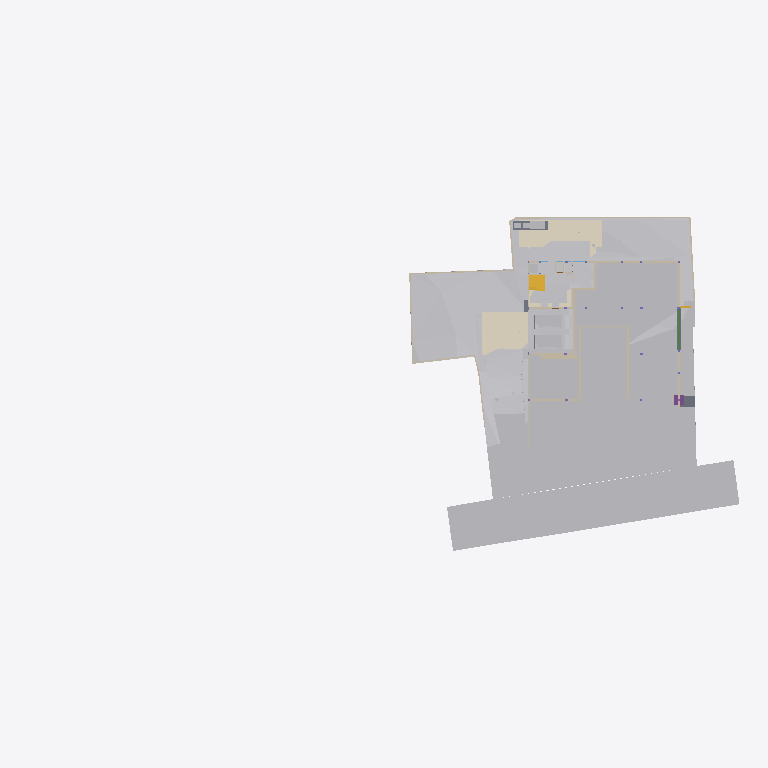
Plan cut of the same IFC building model at storey 'Site' (level -2.70 m, cut at -1.30 m), seen from above with north up, elements coloured by IFC class (only those large enough to see are counted): 32 other elements (light grey), 27 walls (beige), 5 coverings (cream), 4 slabs (grey), 2 stair flights (yellow), 1 beam (green), 1 footing (purple). Cut surfaces are drawn darker.
Extent 96.7 m × 45.5 m × 138.5 m (x, y, z). Storeys (12): Footing at -3.50 m; Site at -2.70 m; GF at -2.65 m; Electrical at 0.00 m; Plumbing at 0.00 m; FF Lvl at 0.00 m; Areacalc at 0.00 m; FF at 0.45 m; FF Lintel at 3.15 m; schedule at 3.50 m; SF at 3.65 m; Terrace at 5.00 m. Elements (1071): 133 IfcBeam, 100 IfcWall, 97 IfcSlab, 93 IfcCovering, 75 IfcSwitchingDevice, 72 IfcPipeSegment, 47 IfcLightFixture, 45 IfcColumn, 41 IfcDoor, 39 IfcFurniture, 36 IfcWindow, 31 IfcElectricDistributionBoard.

HEADER;
FILE_DESCRIPTION(('ViewDefinition [CoordinationView]'),'2;1');
FILE_NAME('Manilal.ifc','2025-08-21T17:32:26+05:30',(''),(''),'IfcOpenShell 0.8.3-post1','Bonsai 0.8.3-post1','');
FILE_SCHEMA(('IFC4X3'));
ENDSEC;
DATA;
#24581=IFCPROJECT('2TuuvCHJz54PsFPcraEbH$',$,'My Project',$,$,$,$,(#53,#354),#24580);
#35019=IFCSITE('0lpfVeOW52QfroqLYyHNY2',$,'My Site',$,$,#28,$,$,$,$,$,$,$,$);
#35435=IFCBUILDING('0MzaWOaS178x5FMqOflU3C',$,'My Building',$,$,#33,$,$,$,$,$,$);
#30840=IFCBUILDINGSTOREY('09kFoqoxrCvB1_fcEsMZsQ',$,'FF',$,$,#38,$,$,$,$);
#33791=IFCBUILDINGSTOREY('0zoFHJ9PnFW80M$mIVDQW3',$,'GF',$,$,#258,$,$,$,$);
#35436=IFCBUILDINGSTOREY('0MckaoTknA3edZMUNhTyAK',$,'SF',$,$,#6262,$,$,$,$);
#35437=IFCBUILDINGSTOREY('0DtUgpQ1b6nBmkLmvc_ehu',$,'FF Lintel',$,$,#3248,$,$,$,$);
#35438=IFCBUILDINGSTOREY('2nxT8wHGnDX9t8LjuK$yoz',$,'Footing',$,$,#16334,$,$,$,$);
#35439=IFCBUILDINGSTOREY('2JRfeNnUP7R92jcKtKmwj5',$,'Electrical',$,$,#5283,$,$,$,$);
#35440=IFCBUILDINGSTOREY('0fi$VcvNr0Zu6wnPuK6jDB',$,'Plumbing',$,$,#12883,$,$,$,$);
#35441=IFCBUILDINGSTOREY('0qJiDzySr4lhgisX7t8beM',$,'Site',$,$,#6749,$,$,$,$);
#35442=IFCBUILDINGSTOREY('33UZQ2TSvAg8IY4x5QCp2i',$,'schedule',$,$,#2336,$,$,$,$);
#35448=IFCBUILDINGSTOREY('3LpnsPikv4mRTBpfC3WQtx',$,'FF Lvl',$,$,#35447,$,$,$,$);
#35454=IFCBUILDINGSTOREY('2oUibsQsXAPxeAaTU5dGGW',$,'Terrace',$,$,#35453,$,$,$,$);
#35455=IFCBUILDINGSTOREY('3JrIAq4xL0avIQ8pEnV5X6',$,'Areacalc',$,$,#28105,$,$,$,$);
#6599=IFCGEOGRAPHICELEMENT('1mqx3WFMb0_xZzgY5_pKpf',$,'Site',$,$,#6441,#6598,$,.TERRAIN.);
#29425=IFCGEOGRAPHICELEMENT('20M0x6_hv1D8u5ftoKpVy3',$,'Road',$,$,#29400,#29424,$,.TERRAIN.);
#26244=IFCEARTHWORKSFILL('1xT4$PaqnDAhGXmfddmx$8',$,'Cube',$,$,#26223,#26243,$,.SLOPEFILL.);
#14006=IFCEARTHWORKSCUT('3NfQzW2p90kemh8IGcUxhf',$,'roader',$,$,#13849,#14005,$,.PAVEMENTMILLING.);
#20373=IFCEARTHWORKSCUT('2Q_BpVgoH5UP4ov3lAq_Nd',$,'Cut',$,$,#20358,#20372,$,.BASE_EXCAVATION.);
#31012=IFCEARTHWORKSFILL('263qwxfur0Rg9ySw9RIZCG',$,'Cube',$,$,#30989,#31011,$,.SLOPEFILL.);
#20534=IFCEARTHWORKSCUT('1orBtrQ6r9QBXstUuMTyak',$,'Cut',$,$,#20521,#20533,$,.BASE_EXCAVATION.);
#19241=IFCEARTHWORKSFILL('1Znkwxu0n0meOY5Z$J5ocC',$,'New',$,$,#19208,#19240,$,.SLOPEFILL.);
#31043=IFCEARTHWORKSFILL('3O_GobqT1E4v3eEFWom1zq',$,'Cube',$,$,#31017,#31042,$,.SLOPEFILL.);
#13800=IFCCOVERING('03Ox3hl4j9nvRXKoGSaXGU',$,'Covering',$,$,#13792,#13799,$,$);
#13787=IFCCOVERING('07ka7WgDv0nO2Dwi6RpJJI',$,'Covering',$,$,#13779,#13786,$,$);
#20459=IFCEARTHWORKSCUT('0lv4XU7zX8PPDYPdO7aOdg',$,'Cut',$,$,#20447,#20458,$,.BASE_EXCAVATION.);
#33545=IFCGEOGRAPHICELEMENT('3hzKcHmG15MBT$Lf89GHXN',$,'PureSite',$,$,#33382,#33544,$,.TERRAIN.);
#32789=IFCVEHICLE('0rzGDxo0H1CRYsT$ARQpVS',$,'Vehicle',$,$,#32766,#32788,$,$);
#32680=IFCVEHICLE('09kCGSf$LDBwv0agp2PRhM',$,'Vehicle',$,$,#32142,#32679,$,$);
#20318=IFCEARTHWORKSCUT('01J8VwQ8f08gmXDrlhIlzq',$,'Cut',$,$,#20304,#20317,$,.BASE_EXCAVATION.);
#20353=IFCEARTHWORKSCUT('3P_ZVV06j60u6$ptV0zgAt',$,'Cut',$,$,#20341,#20352,$,.BASE_EXCAVATION.);
#20634=IFCEARTHWORKSCUT('2CFy$zORXCoR3tq$xUvFLs',$,'Cut',$,$,#20623,#20633,$,.BASE_EXCAVATION.);
#20584=IFCEARTHWORKSCUT('3XBGdyU2D9MeN3q92cqay6',$,'Cut',$,$,#20572,#20583,$,.BASE_EXCAVATION.);
#20551=IFCEARTHWORKSCUT('3BmSG7kdb5efpA6FN0Vb4n',$,'Cut',$,$,#20539,#20550,$,.BASE_EXCAVATION.);
#7021=IFCWALL('3MfSYaOiTA4AjSKpPvRhyi',$,'Wall',$,$,#6992,#7020,$,$);
#20336=IFCEARTHWORKSCUT('1Tsuz9sRb3YODMAWko00m1',$,'Cut',$,$,#20323,#20335,$,.BASE_EXCAVATION.);
#20718=IFCEARTHWORKSCUT('1t$VJ4$o90evgf8hngEw3O',$,'Cut',$,$,#20706,#20717,$,.BASE_EXCAVATION.);
#19093=IFCWALL('2BJjNEvBfCoeB82Dh_tGKG',$,'Wall',$,$,#19078,#19092,$,$);
#54007=IFCWALL('1GppCG6LrDywOQqWlDzPYg',$,'Wall',$,$,#53992,#54006,$,$);
#19133=IFCWALL('114T1vweXAlwNxI9jVYoBS',$,'Wall',$,$,#104221,#19132,$,$);
#7158=IFCWALL('2UlyJbGOL47vem9W3W5T7b',$,'Wall',$,$,#7129,#7157,$,$);
#21829=IFCSLAB('2itx3SPYH1AO7A3qAvwhI1',$,'Slab',$,$,#21814,#21828,$,$);
#19448=IFCSTAIRFLIGHT('0zdXW$cUL1CfQYZEU8WTCw',$,'StairFlight.001',$,$,#19398,#19447,$,5,4,0.181400012969971,0.100000001490116,.STRAIGHT.);
#97275=IFCSLAB('1MfmL7o_zCNBC0IUBanWLK',$,'Slab',$,$,#97338,#97300,$,$);
#7104=IFCWALL('1v3BeDslv3W8LfR3WiqTEd',$,'Wall',$,$,#7075,#7103,$,$);
#19393=IFCSTAIRFLIGHT('0QDG9AXQX0PgjOZTZBSSJQ',$,'StairFlight',$,$,#19253,#19392,$,12,11,0.183333337306976,0.150000005960464,.STRAIGHT.);
#97316=IFCELECTRICGENERATOR('36HefGJ7L9rgSvL23FPt6f',$,'ElectricGenerator',$,$,#97353,#97325,$,$);
#20600=IFCEARTHWORKSCUT('3DH8AXGtr84A1S6fSLl6R5',$,'Cut',$,$,#20589,#20599,$,.BASE_EXCAVATION.);
#7124=IFCWALL('2oTy5UOG136OtM3IP_qiPs',$,'Wall',$,$,#7109,#7123,$,$);
#37091=IFCCOVERING('3M_IR1CND58RzQlgTXES$a',$,'Covering',$,$,#37079,#37090,$,$);
#25677=IFCWALL('1y9LlCFE1CCu1DMdS4hkit',$,'Wall',$,$,#25662,#25676,$,$);
#19013=IFCWALL('18Inp_KXrA6OH4xH0wBY6E',$,'Wall',$,$,#18998,#19012,$,$);
#24843=IFCWALL('1S$hEQf45Fc8bCexxSjiqx',$,'Wall',$,$,#24828,#24842,$,$);
#24763=IFCWALL('1blMx1j7D9ovLtEALIdSvE',$,'Wall',$,$,#24748,#24762,$,$);
#24863=IFCWALL('13fKND$mT52eNv5H8E3Oyf',$,'Wall',$,$,#24848,#24862,$,$);
#20499=IFCEARTHWORKSCUT('08D7EzEO5EDf77PNZj4fIk',$,'Cut',$,$,#20482,#20498,$,.BASE_EXCAVATION.);
#26368=IFCSLAB('00fgrPLzzF7hRWyl8Ww_rW',$,'Slab',$,$,#26353,#26367,$,$);
#7055=IFCWALL('2Y2Bm57Cb8Exxz7st0aRUc',$,'Wall',$,$,#7026,#7054,$,$);
#17194=IFCBEAM('1Yk9W5KSz8rQ8Iqex7fXNg',$,'Beam',$,$,#17182,#17193,$,$);
#4798=IFCTRANSPORTELEMENT('1lIwF9RXDBlxGhBHYvHlMS',$,'TransportElement',$,$,#4775,#4797,$,$);
#20650=IFCEARTHWORKSCUT('117L2eAFbDcAQX$djQoJMP',$,'Cut',$,$,#20639,#20649,$,.BASE_EXCAVATION.);
#21583=IFCFOOTING('3F2CoRQmH7HQLQ2nJJUxbH',$,'Footing',$,$,#21574,#21582,$,$);
#7968=IFCFURNITURE('2eCSdMrzH5F8FKRq_Kat7X',$,'Furniture',$,$,#7927,#7967,$,$);
#20567=IFCEARTHWORKSCUT('16FET8TSj1cgzvcEgIN4wr',$,'Cut',$,$,#20556,#20566,$,.BASE_EXCAVATION.);
#23834=IFCWALL('2y7B0WsOvCxODdGZKi1Z$T',$,'Wall',$,$,#23819,#23833,$,$);
#17523=IFCWALL('0J9S4Srlb1MOsgNvH90_Ni',$,'Wall',$,$,#17508,#17522,$,$);
#6852=IFCWALL('10l$0x7lzBbBMMGF1qxI0s',$,'Wall',$,$,#6830,#6851,$,$);
#6886=IFCWALL('10RvTK_K97Xg3Zon6pJwxP',$,'Wall',$,$,#6857,#6885,$,$);
#37114=IFCCOVERING('0MEfGn_p91mgQnywAbL9$E',$,'Covering',$,$,#37102,#37113,$,$);
#20442=IFCEARTHWORKSCUT('3KiEpGBc11ZuQOzkAXEcMN',$,'Cut',$,$,#20431,#20441,$,.BASE_EXCAVATION.);
#20390=IFCEARTHWORKSCUT('1$p4eSUvT2WBuIfwXj1KUy',$,'Cut',$,$,#20378,#20389,$,.BASE_EXCAVATION.);
#23801=IFCWALL('2b3PW_qXrFKeU5$CuA$$$b',$,'Wall',$,$,#23786,#23800,$,$);
#309=IFCCOVERING('3erdxtYOTF6hsIy9z_3VeT',$,'Covering',$,$,#297,#308,$,$);
#24202=IFCWALL('1G4jfeXKvE59YRcJgx4ymf',$,'Wall',$,$,#24187,#24201,$,$);
#19153=IFCWALL('0HbzCx_IT6qhHcuZYa$tLV',$,'Wall',$,$,#19138,#19152,$,$);
#101317=IFCSLAB('2YGNDNgQjDneVkpcfDpumb',$,'Slab',$,$,#101378,#101342,$,$);
#24823=IFCWALL('1L3aCByCT2RR$DiJTF12wq',$,'Wall',$,$,#24808,#24822,$,$);
#17638=IFCWALL('2U66_ERPrD$A$2PTOc1bPA',$,'Wall',$,$,#17623,#17637,$,$);
#17543=IFCWALL('1skRZA3gDArPLyHJ1xBWOA',$,'Wall',$,$,#17528,#17542,$,$);
#24426=IFCWALL('3i48sjq8T0IPkngbd_9vma',$,'Wall',$,$,#24411,#24425,$,$);
#20299=IFCEARTHWORKSCUT('2IfjuX05L3Q9F73mkLJFNM',$,'Cut',$,$,#20288,#20298,$,.BASE_EXCAVATION.);
#14121=IFCUNITARYEQUIPMENT('1P6lCedvD5Xger8vGxUADY',$,'UnitaryEquipment',$,$,#97343,#14120,$,$);
#14135=IFCUNITARYEQUIPMENT('0HCdZ8P3P4TOU$eGOCNYuA',$,'UnitaryEquipment',$,$,#97348,#14134,$,$);
#24743=IFCWALL('38WQRDURv5TO82m6jFrGGv',$,'Wall',$,$,#24728,#24742,$,$);
#24651=IFCWALL('15wsNTS6L51xF_S_YY2vpP',$,'Wall',$,$,#24636,#24650,$,$);
#17603=IFCWALL('0NXfgi9BT5$x6dqiz38cKQ',$,'Wall',$,$,#17588,#17602,$,$);
ENDSEC;
